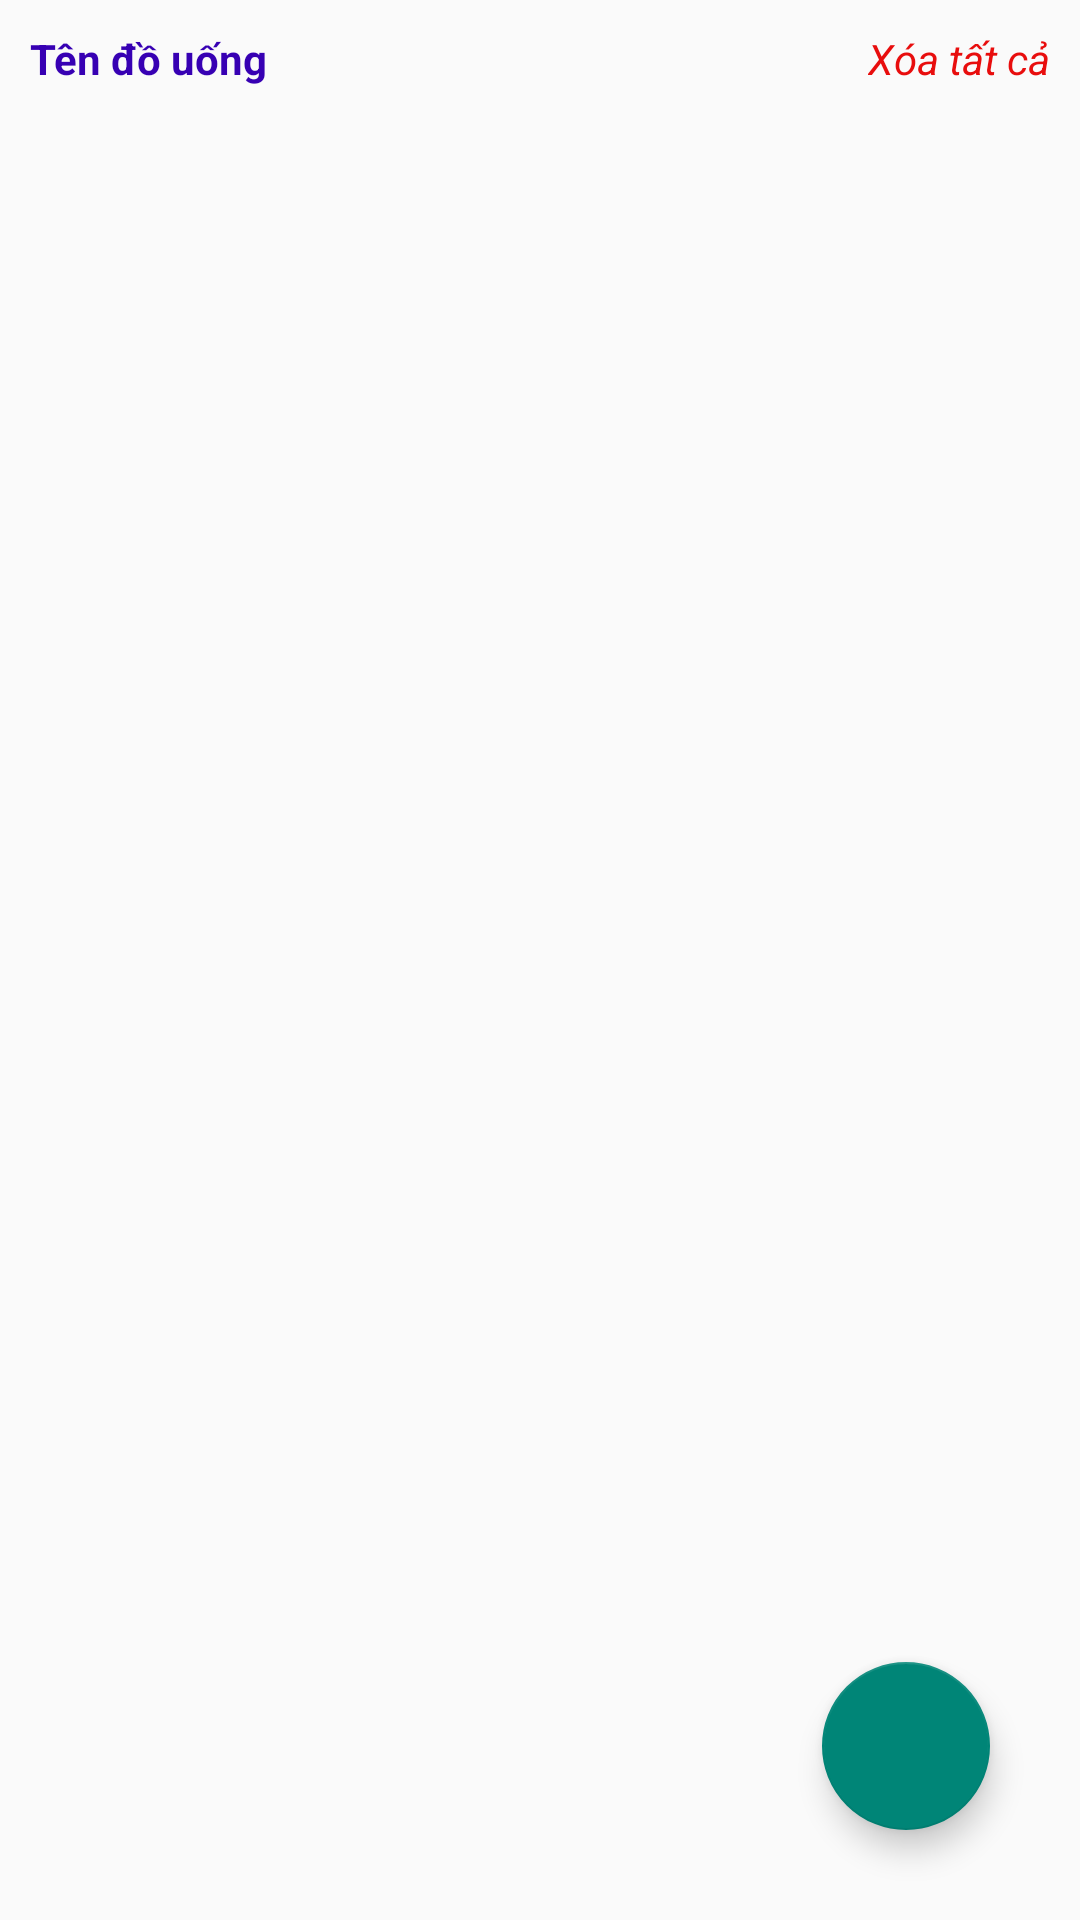

Here is an Android app screen rendered from its layout file. Give the layout XML and the strings, colors and styles it references.
<!-- AndroidManifest.xml: application theme Theme.BarManage -->
<!-- res/layout/activity_drink_managerment.xml -->
<?xml version="1.0" encoding="utf-8"?>
<RelativeLayout xmlns:android="http://schemas.android.com/apk/res/android"
    xmlns:app="http://schemas.android.com/apk/res-auto"
    xmlns:tools="http://schemas.android.com/tools"
    android:layout_width="match_parent"
    android:layout_height="match_parent"
    android:orientation="vertical"
    tools:context=".Unit_management">
    <RelativeLayout
        android:id="@+id/R1"
        android:layout_margin="10dp"
        android:layout_width="match_parent"
        android:layout_height="wrap_content"
        android:orientation="horizontal"
        >
        <TextView
            android:layout_alignParentLeft="true"
            android:layout_width="wrap_content"
            android:layout_height="wrap_content"
            android:text="Tên đồ uống"
            android:textStyle="bold"
            android:textColor="@color/purple_700"/>
        <TextView
            android:id="@+id/drink_deleteAll"
            android:layout_width="wrap_content"
            android:layout_height="wrap_content"
            android:textStyle="italic"
            android:text="Xóa tất cả"
            android:textColor="#E80D0D"
            android:layout_alignParentEnd="true"/>
    </RelativeLayout>

    <androidx.recyclerview.widget.RecyclerView
        android:id="@+id/drink_recycleView"
        android:layout_width="match_parent"
        android:layout_height="match_parent"
        android:layout_below="@+id/R1"
        android:layout_marginTop="10dp"
        android:layout_marginBottom="10dp"
        app:layoutManager="androidx.recyclerview.widget.LinearLayoutManager" />
    <com.google.android.material.floatingactionbutton.FloatingActionButton
        android:layout_width="wrap_content"
        android:id="@+id/drink_add"
        android:layout_alignParentEnd="true"
        android:layout_alignParentBottom="true"
        android:layout_margin="30dp"
        android:src="@drawable/baseline_add_24"
        android:layout_height="wrap_content"/>
</RelativeLayout>
<!-- resources referenced by this layout -->
<resources>
  <color name="purple_700">#FF3700B3</color>
  <style name="Theme.BarManage" parent="Theme.MaterialComponents.DayNight.DarkActionBar.Bridge">
          
          <item name="colorPrimary">#D32A1E</item>
          <item name="colorPrimaryVariant">#E16E66</item>
          <item name="colorOnPrimary">@color/white</item>
          
          <item name="colorSecondary">@color/teal_200</item>
          <item name="colorSecondaryVariant">@color/teal_700</item>
          <item name="colorOnSecondary">@color/black</item>
          
          <item name="android:statusBarColor">?attr/colorPrimaryVariant</item>
          
      </style>
  <color name="white">#FFFFFFFF</color>
  <color name="teal_200">#FF03DAC5</color>
  <color name="teal_700">#FF018786</color>
  <color name="black">#FF000000</color>
</resources>
